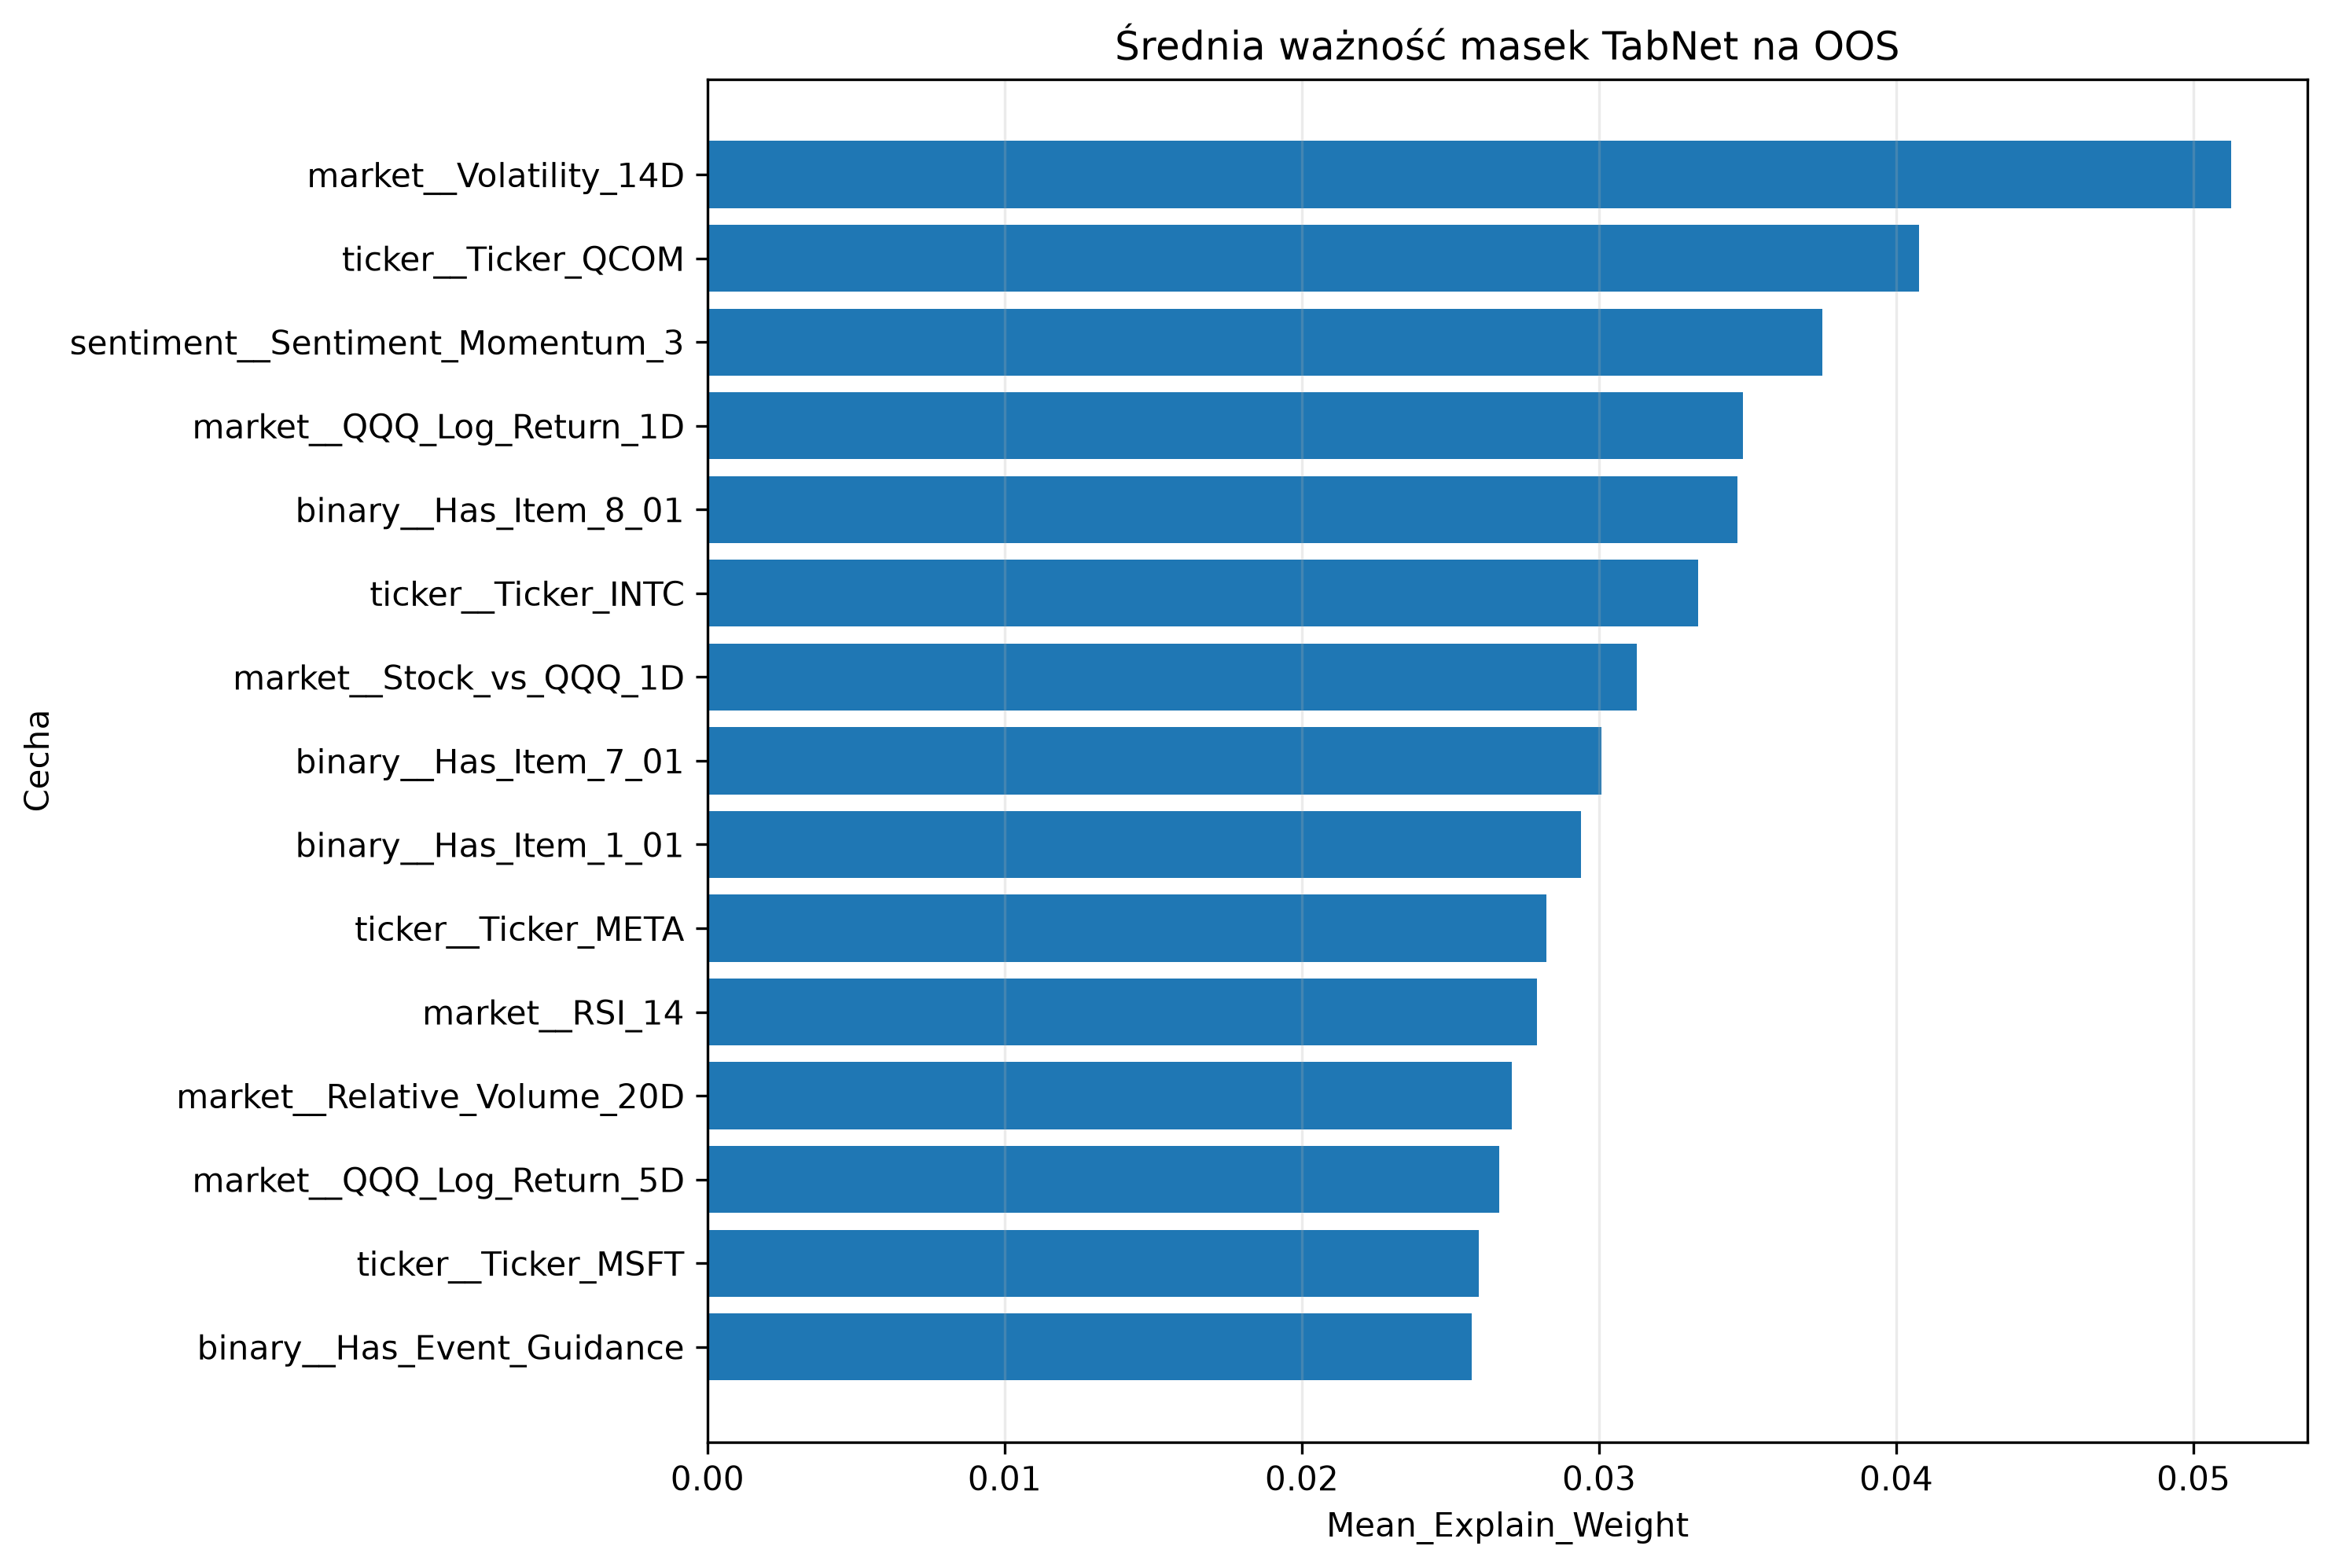

The data file committed next to this chart (first rows):
Feature, Mean_Explain_Weight, Std_Explain_Weight, Mean_Mask_Step_1, Mean_Mask_Step_2, Mean_Mask_Step_3, Mean_Mask_Step_4, Rank
market__Volatility_14D, 0.05127, 0.03431, 0.008582, 0.07765, 0.08281, 0.05493, 1
ticker__Ticker_QCOM, 0.04076, 0.04093, 0.06564, 0.04832, 0.03483, 0.01583, 2
sentiment__Sentiment_Momentum_3, 0.03752, 0.03404, 0.04448, 0.01497, 0.04718, 0.02052, 3
market__QQQ_Log_Return_1D, 0.03485, 0.0352, 0.05191, 0.01985, 0.02458, 0.01101, 4
binary__Has_Item_8_01, 0.03466, 0.02962, 0.05298, 0.01378, 0.01128, 0.06412, 5
ticker__Ticker_INTC, 0.03332, 0.03791, 0.02186, 0.02062, 0.01424, 0.09364, 6
market__Stock_vs_QQQ_1D, 0.03127, 0.03518, 0.03164, 0.0426, 0.01687, 0.02537, 7
binary__Has_Item_7_01, 0.03007, 0.0267, 0.04813, 0.03465, 0.006796, 0.02524, 8
binary__Has_Item_1_01, 0.02938, 0.03388, 0.006226, 0.02138, 0.004436, 0.1083, 9
ticker__Ticker_META, 0.02824, 0.02334, 0.05045, 0.01325, 0.02511, 0.03043, 10
market__RSI_14, 0.0279, 0.02663, 0.02234, 0.03742, 0.02193, 0.02441, 11
market__Relative_Volume_20D, 0.02707, 0.03313, 0.04893, 0.01438, 0.01259, 0.02994, 12
market__QQQ_Log_Return_5D, 0.02664, 0.02905, 0.02935, 0.05538, 0.01109, 0.009631, 13
ticker__Ticker_MSFT, 0.02595, 0.02702, 0.02599, 0.004825, 0.03266, 0.0236, 14
binary__Has_Event_Guidance, 0.02571, 0.02722, 0.02214, 0.01326, 0.06036, 0.004908, 15
binary__Has_Event_Buyback, 0.0253, 0.02162, 0.01635, 0.04596, 0.02812, 0.0157, 16
market__Price_to_SMA20, 0.02479, 0.02302, 0.01421, 0.04195, 0.02, 0.01834, 17
binary__Has_Item_2_01, 0.02451, 0.01793, 0.01943, 0.02785, 0.04392, 0.03573, 18
ticker__Ticker_AAPL, 0.0236, 0.03614, 0.02086, 0.00111, 0.01203, 0.04945, 19
market__Stock_vs_QQQ_3D, 0.02355, 0.02634, 0.003382, 0.04828, 0.006776, 0.02751, 20
binary__Has_Item_5_02, 0.02051, 0.01945, 0.007392, 0.001986, 0.02719, 0.07288, 21
market__Stock_vs_QQQ_5D, 0.0201, 0.03038, 0.01066, 0.01111, 0.03008, 0.01406, 22
binary__Has_Item_5_07, 0.02006, 0.02672, 0.001925, 0.0267, 0.04655, 0.0162, 23
market__Intraday_Return, 0.01968, 0.02414, 0.01339, 0.02332, 0.0257, 0.008477, 24
binary__Has_Sentiment_History, 0.01955, 0.01782, 0.01161, 0.02215, 0.0417, 0.01286, 25
market__Daily_Range, 0.01918, 0.02856, 0.01519, 0.0385, 0.01037, 0.001838, 26
ticker__Ticker_AVGO, 0.01909, 0.01748, 0.01329, 0.01956, 0.04195, 0.01534, 27
binary__Has_Item_2_02, 0.01905, 0.02241, 0.01763, 0.02717, 0.01832, 0.003765, 28
binary__Has_EX99, 0.01879, 0.0297, 0.03202, 0.0106, 0.02432, 0.001992, 29
binary__Has_Item_1_02, 0.01849, 0.01775, 0.01731, 0.03031, 0.01036, 0.02521, 30
ticker__Ticker_NFLX, 0.01806, 0.02039, 0.02429, 0.003668, 0.03503, 0.007814, 31
ticker__Ticker_ADBE, 0.01755, 0.01601, 0.02612, 0.02694, 0.002265, 0.006233, 32
ticker__Ticker_TSLA, 0.0171, 0.01605, 0.02191, 0.02504, 0.02053, 0.005841, 33
binary__Has_Item_5_03, 0.01699, 0.01596, 0.01279, 0.02626, 0.009494, 0.02239, 34
ticker__Ticker_AMZN, 0.01696, 0.02182, 0.04005, 0.01193, 0.007474, 0.01061, 35
ticker__Ticker_NVDA, 0.01576, 0.01695, 0.01685, 0.01252, 0.03425, 0.007608, 36
binary__Has_Item_2_03, 0.01557, 0.02308, 0.0198, 0.0138, 0.01948, 4.481911010467835e-05, 37
market__QQQ_Log_Return_3D, 0.01536, 0.02519, 0.02833, 0.005194, 0.01103, 0.008764, 38
sentiment__Mean_Net_Sentiment, 0.01388, 0.02387, 0.02676, 0.003869, 0.01656, 0.004052, 39
ticker__Ticker_GOOGL, 0.01336, 0.0151, 0.01494, 0.017, 0.00487, 0.01662, 40
ticker__Ticker_AMD, 0.0131, 0.02241, 0.005702, 0.005536, 0.01806, 0.02868, 41
binary__Has_Event_Earnings, 0.01287, 0.01063, 0.002772, 0.03551, 0.009727, 0.007696, 42
market__QQQ_Volatility_14D, 0.01258, 0.01967, 0.01437, 0.00384, 0.01706, 0.01238, 43
